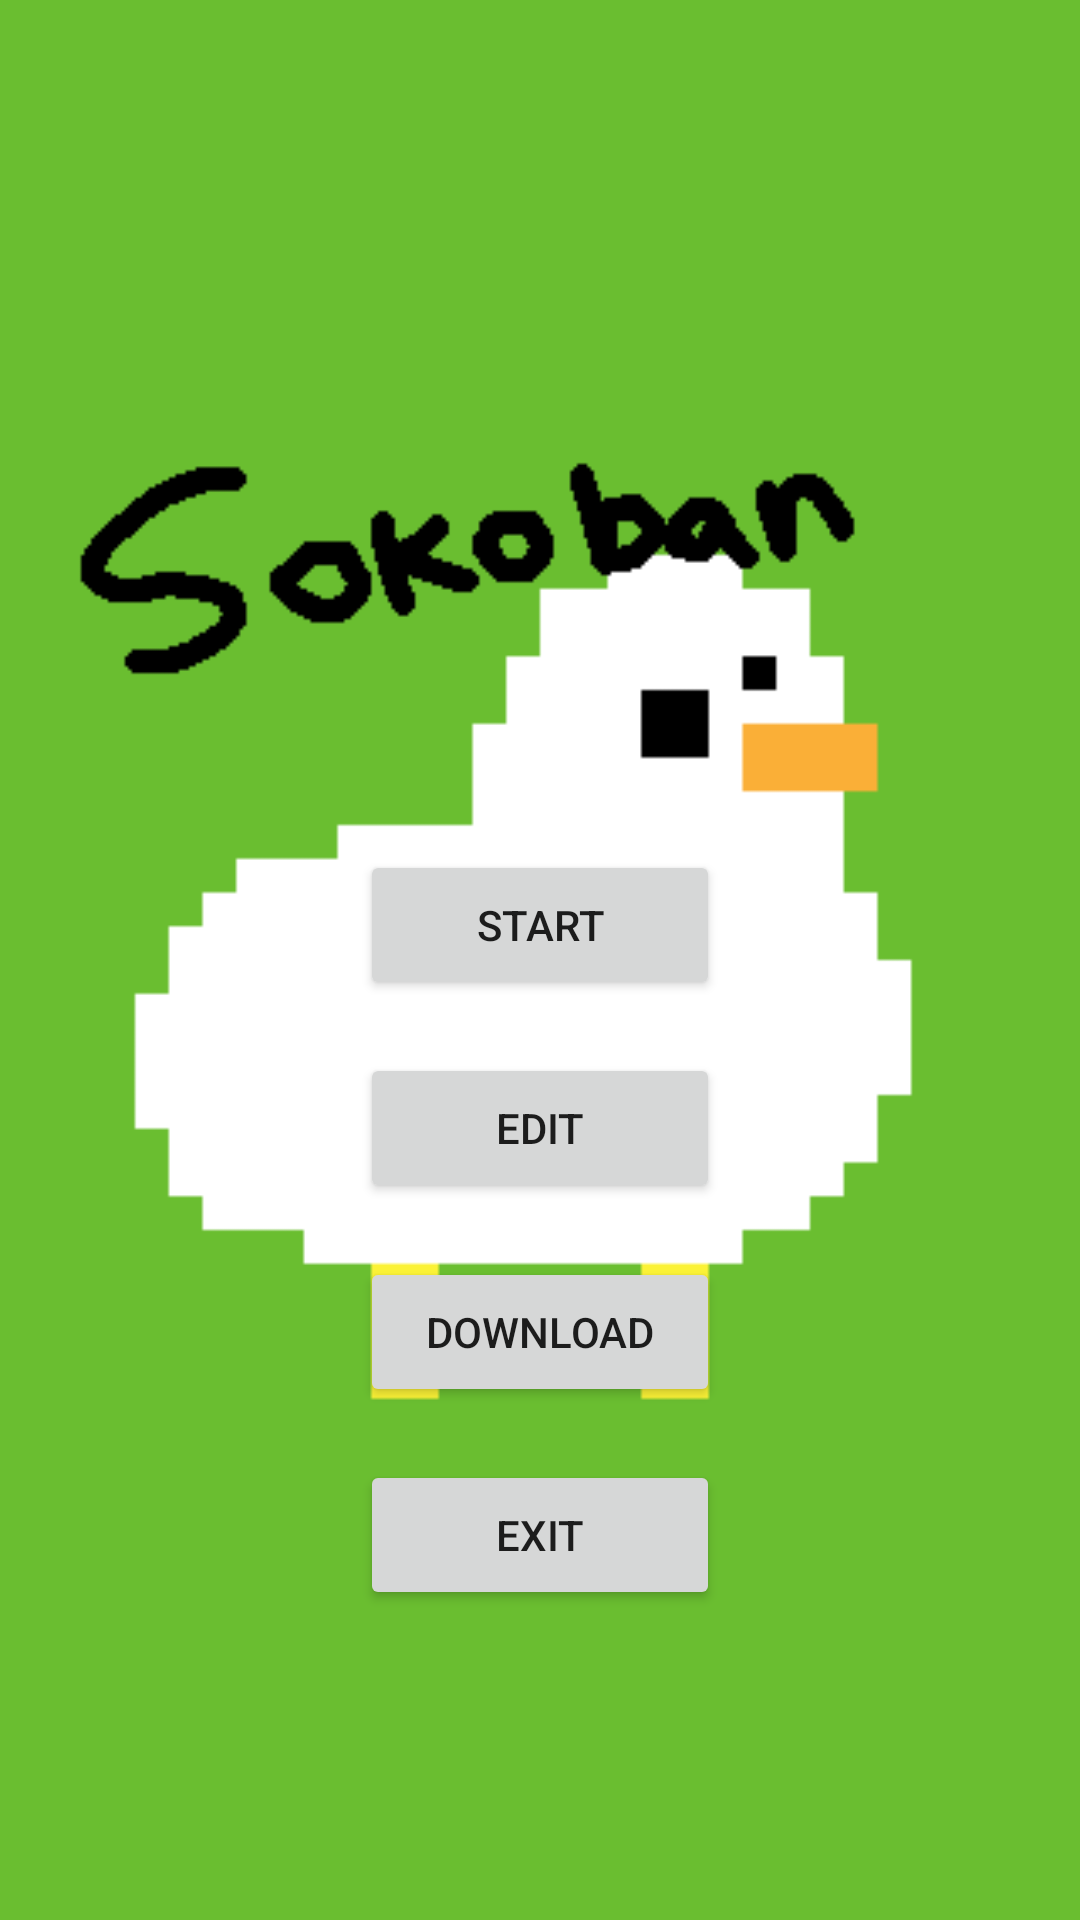

This screen was rendered from an Android layout file. Write that file and the resources it references.
<!-- AndroidManifest.xml: application theme Theme.AssignmentSokoban -->
<!-- res/layout/activity_main.xml -->
<?xml version="1.0" encoding="utf-8"?>
<androidx.constraintlayout.widget.ConstraintLayout xmlns:android="http://schemas.android.com/apk/res/android"
    xmlns:app="http://schemas.android.com/apk/res-auto"
    xmlns:tools="http://schemas.android.com/tools"
    android:layout_width="match_parent"
    android:layout_height="match_parent"
    android:orientation="horizontal"
    tools:context=".MainActivity">

    <Button
        android:id="@+id/button_start"
        android:layout_width="120dp"
        android:layout_height="50dp"
        android:layout_marginTop="180dp"
        android:layout_marginBottom="50dp"
        android:text="Start"
        app:layout_constraintBottom_toTopOf="@+id/button_exit"
        app:layout_constraintEnd_toEndOf="parent"
        app:layout_constraintStart_toStartOf="parent"
        app:layout_constraintTop_toTopOf="parent" />

    <Button
        android:id="@+id/button_edit"
        android:layout_width="120dp"
        android:layout_height="50dp"
        android:text="Edit"
        app:layout_constraintBottom_toBottomOf="@+id/button_download"
        app:layout_constraintEnd_toEndOf="parent"
        app:layout_constraintStart_toStartOf="parent"
        app:layout_constraintTop_toTopOf="@+id/button_start" />

    <Button
        android:id="@+id/button_download"
        android:layout_width="120dp"
        android:layout_height="50dp"
        android:text="Download"
        app:layout_constraintBottom_toBottomOf="@+id/button_exit"
        app:layout_constraintEnd_toEndOf="parent"
        app:layout_constraintStart_toStartOf="parent"
        app:layout_constraintTop_toTopOf="@+id/button_edit" />

    <Button
        android:id="@+id/button_exit"
        android:layout_width="120dp"
        android:layout_height="50dp"
        android:text="Exit"
        app:layout_constraintBottom_toBottomOf="parent"
        app:layout_constraintEnd_toEndOf="parent"
        app:layout_constraintStart_toStartOf="parent"
        app:layout_constraintTop_toBottomOf="@+id/button_start" />

    <ImageView
        android:id="@+id/imageView"
        android:layout_width="match_parent"
        android:layout_height="match_parent"
        android:background="#6ABE30"
        app:srcCompat="@drawable/title"
        tools:layout_editor_absoluteX="166dp"
        tools:layout_editor_absoluteY="74dp" />

</androidx.constraintlayout.widget.ConstraintLayout>
<!-- resources referenced by this layout -->
<resources>
  <!-- drawable title: png bitmap (drawable-nodpi, 2482 bytes) -->
  <style name="Theme.AssignmentSokoban" parent="Theme.MaterialComponents.DayNight.NoActionBar">
          
          <item name="colorPrimary">@color/purple_500</item>
          <item name="colorPrimaryVariant">@color/purple_700</item>
          <item name="colorOnPrimary">@color/white</item>
          
          <item name="colorSecondary">@color/teal_200</item>
          <item name="colorSecondaryVariant">@color/teal_700</item>
          <item name="colorOnSecondary">@color/black</item>
          
          <item name="android:statusBarColor" tools:targetApi="l">?attr/colorPrimaryVariant</item>
          
          <item name="android:windowFullscreen">true</item>
      </style>
  <!-- not gathered from this repository: default colours our renderer supplied (Android Studio template values) -->
  <color name="purple_500">#FF6200EE</color>
  <color name="purple_700">#FF3700B3</color>
  <color name="teal_200">#FF03DAC5</color>
  <color name="teal_700">#FF018786</color>
  <color name="black">#FF000000</color>
  <color name="white">#FFFFFFFF</color>
</resources>
